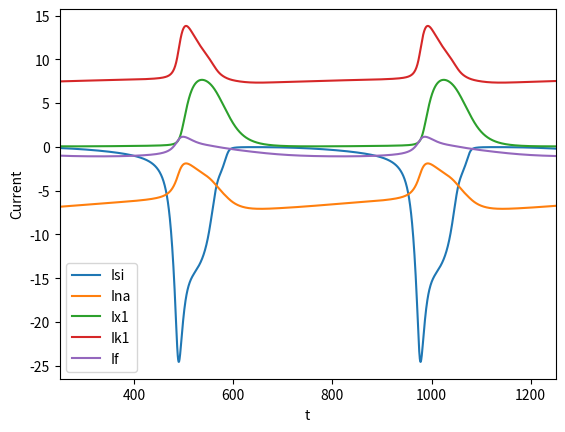

The matplotlib source for this figure:
import numpy as np
import matplotlib.pyplot as plt
import bisect
from scipy.integrate import odeint
#####################################################################################################
# This Input file was set to create a graph of individual currents.
#####################################################################################################

#####Gating variable equations and individual current equations
def dzdt(a,b,z):
    hill=a/(a+b)
    timeC=1/(a+b)
    rVal=(hill-z)/timeC
    return rVal
def am(Vm):
    max_a_m = 1
    a_m = max_a_m * ((Vm + 47) / (1 - np.exp(-(Vm + 47) / 10)))

    return a_m
def an(Vm):
    a_n=0.01*(Vm+55)/(1-np.exp(-(Vm+55/10)))
    return a_n

def As(v):
    a_s=0.05*(v+28)/(1-np.exp(-(v+28)/5))
    return a_s

def bs(v):
    b_s=0.00025*np.exp(-(v+28)/14.93)
    return b_s

def bn(Vm):
    bn=0.125*np.exp((-Vm+65)/80)
    return bn

def bm(Vm):
    max_b_m = 40
    b_m = max_b_m * np.exp(-(Vm + 72) / 17.86)

    return b_m

def ah(Vm):
    max_a_h = 0.0085
    a_h = max_a_h * np.exp(-(Vm + 71) / 5.43)

    return a_h

def bh(Vm):
    max_b_h = 2.5
    b_h = max_b_h / (1 + np.exp(-(Vm + 10) / 12.2))

    return b_h


def ad(Vm):
    max_a_d = 0.005
    a_d = max_a_d * ((Vm + 34) / (1 - np.exp(-(Vm + 34) / 10)))

    return a_d

def bd(Vm):
    max_b_d = 0.05
    b_d = max_b_d * (np.exp(-(Vm + 34) / 6.67))

    return b_d

def not_d(Vm):
    ### d' variable needed for the slow inward current
    not_d = 1/(1+np.exp(-(Vm+15)/6.67))

    return not_d

def af(Vm):
    max_a_f = 0.002468
    a_f = max_a_f * np.exp(-(Vm + 47) / 20)

    return a_f

def bf(Vm):
    max_b_f = 0.05
    b_f = max_b_f / (1 + np.exp(-(Vm + 13) / 11.49))

    return b_f


def ax1(Vm):
    max_a_x1 = 0.0025
    a_x1 = (max_a_x1 * np.exp((Vm + 30) / 12.11)) / (1 + np.exp((Vm + 30) / 50))

    return a_x1

def bx1(Vm):
    max_b_x1 = 0.0065
    b_x1 = max_b_x1 * (np.exp(-(Vm - 20) / 16.67)) / (1 + np.exp(-(Vm - 20) / 25))

    return b_x1

def l_bar_x1(Vm):
    l_bar = 2.25 * ((np.exp((Vm + 95)/25)-1)/(np.exp((Vm + 45)/25)))

    return l_bar




def ay(Vm):
    #Polynomial Regression
    w=0.03375000000000002



    if isinstance(Vm,float)==True:
        a = [1.4557319134e-12,4.0945641782e-10,4.6549818992e-08,2.4903140216e-06,6.1460577425e-05,4.7453248494e-04,\
             2.5019715465e-03]
        a_y = a[0]*Vm**6+a[1]*Vm**5+a[2]*Vm**4+a[3]*Vm**3+a[4]*Vm**2+a[5]*Vm+a[6]
        if a_y <= 0:
            a_y = 0.00001
    else:
        a = [1.4557319134e-12,4.0945641782e-10,4.6549818992e-08,2.4903140216e-06,6.1460577425e-05,4.7453248494e-04,\
             2.5019715465e-03]
        a_y = a[0]*Vm**6+a[1]*Vm**5+a[2]*Vm**4+a[3]*Vm**3+a[4]*Vm**2+a[5]*Vm+a[6]
        for i in range(len(Vm)):
            if a_y[i] <= 0:
                a_y[i] = 0.00001        
    

    a_y = a_y*w
    #Modified version of the original equation
    #max_a_y = 0.00005
    #a_y = (max_a_y * np.exp(-(Vm + 14.25) / 14.93))/3
    return a_y

def by(Vm):

    #Polynomial Regression
    w=0.03375000000000002
    
    if isinstance(Vm,float)==True:

        a = [3.5607174324e-13,3.9587887660e-11,-6.9345321240e-09,-8.8541673551e-07,4.5605591007e-05,9.4190808268e-03,\
             3.3771510156e-01]
        b_y = a[0]*Vm**6+a[1]*Vm**5+a[2]*Vm**4+a[3]*Vm**3+a[4]*Vm**2+a[5]*Vm+a[6]
        if b_y <= 0:
            b_y = 0.00001
    else:
        a = [3.5607174324e-13,3.9587887660e-11,-6.9345321240e-09,-8.8541673551e-07,4.5605591007e-05,9.4190808268e-03,\
            3.3771510156e-01]
        b_y = a[0]*Vm**6+a[1]*Vm**5+a[2]*Vm**4+a[3]*Vm**3+a[4]*Vm**2+a[5]*Vm+a[6]
        for i in range(len(Vm)):
            if b_y[i] <= 0:
                b_y[i] = 0.00001
    b_y = b_y*w    
    
    #Modified version of the original equation
    #max_b_y = 0.001
    #b_y = (max_b_y * (Vm + 14.25) / (1 - np.exp(-(Vm + 14.25) / 5)))/3
    
    return b_y

#####Time-independent background potassium current (I_k1)

def i_k1(Vm):
    IPot=1.3*(np.exp((Vm+110)/25)-1)/(np.exp((Vm+60)/12.5)+np.exp((Vm+60)/25))+\
         0.26*(Vm+30)/(1-np.exp(-(Vm+30)/25))
    return IPot

#Parameters
gNa = 4.4
gnNa = 0.066
gSi = 0.5175
gnSi = 0.161
gfNa = 1.2
ENa = 40
ESi = 70
EK = -93
Cm = 6
I = 0
parameters = [gNa, gnNa, gSi, gnSi, gfNa, ENa, ESi, EK, Cm, I]



###Pacemaker Function

def PacemakerODE(state, t, parameters):
    gNa = parameters[0]
    gnNa = parameters[1]
    gSi = parameters[2]
    gnSi = parameters[3]
    gfNa = parameters[4]
    ENa = parameters[5]
    ESi = parameters[6]
    EK = parameters[7]
    Cm = parameters[8]
    I = parameters[9]



    v = state[0]
    d = state[1]
    f = state[2]
    m = state[3]
    h = state[4]
    x1 = state[5]
    y = state[6]



    Isi = (gSi * d * f + gnSi * not_d(v)) * (v - ESi)
    Ina = (gNa * (m**3)*h + gnNa) * (v - ENa)
    Ix1 = x1 * l_bar_x1(v)
    Ik1 = i_k1(v)
    If = (y**2 * gfNa) * (v - ENa) + (v-EK) * y**2 * (-120/EK)
    Ii = Isi + Ina + Ix1 + Ik1 + If + I 
    dv = -Ii/Cm


    dd = (ad(v) * (1-d)) - (bd(v) * d)
    df = (af(v) * (1-f)) - (bf(v) * f)
    dm = (am(v) * (1-m)) - (bm(v) * m)
    dh = (ah(v) * (1-h)) - (bh(v) * h)
    dx1 = (ax1(v) * (1-x1)) - (bx1(v) * x1)
    dy = (ay(v) * (1-y)) - (by(v) * y)
    rstate = [dv, dd, df, dm, dh, dx1, dy]
    return rstate

#Function to find individual current values of PacemakerODE
def currentVals(state, t, parameters):
    gNa = parameters[0]
    gnNa = parameters[1]
    gSi = parameters[2]
    gnSi = parameters[3]
    gfNa = parameters[4]
    ENa = parameters[5]
    ESi = parameters[6]
    EK = parameters[7]
    Cm = parameters[8]
    I = parameters[9]


    v = state[0]
    d = state[1]
    f = state[2]
    m = state[3]
    h = state[4]
    x1 = state[5]
    y = state[6]


    Isi = (gSi * d * f + gnSi * not_d(v)) * (v - ESi)
    Ina = (gNa * (m**3)*h + gnNa) * (v - ENa)
    Ix1 = x1 * l_bar_x1(v)
    Ik1 = i_k1(v)
    If = y**2*(gfNa * (v - ENa) + (v-EK) * (-120/EK))
    Ii = Isi + Ina + Ix1 + Ik1 + If + I 
    return [Isi,Ina,Ix1,Ik1,If,Ii]

#Function to find local maxima and cycle length
def cycle_len(t,s):
    logic1 = True
    localMax = [0]
    for i in range(2500,5000):
        if logic1 and s[i,0] > -20 and s[i,0] < s[(i-1),0]:
            localMax.append(i - 1)
            logic1=False
        elif s[i,0] > -20 and s[(i-1),0] < -20:
            logic1=True
    cyclelen = t[localMax[2]]-t[localMax[1]]
    return cyclelen,localMax

#Pulse function
def pulseFnc(s0,t,p,phase,stim):
    for x in [0,1]:
        if x == 0:
            tIndexL=bisect.bisect_left(t,phase)
            t1=t[0:tIndexL]
            tplot=t1
            s = odeint(PacemakerODE, s0, t1, args=(parameters,))
            stateFinal = s
        else:
            CycleValue=len(t)
            stimCycleValue=phase + 50
            tIndexR=bisect.bisect_left(t,CycleValue)
            tIndexStim=bisect.bisect_left(t,stimCycleValue)
            p[9] = stim
            t1=t[tIndexL:tIndexStim]
            tplot=np.append(tplot,t1)
            state1=s[-1,:]
            s = odeint(PacemakerODE, state1, t1, args=(parameters,))
            stateFinal = np.concatenate((stateFinal,s),axis=0)
            p[9]=0
            t1=t[tIndexStim:tIndexR]
            tplot=np.append(tplot,t1)
            state1=s[-1,:]
            s = odeint(PacemakerODE, state1, t1, args=(parameters,))
            stateFinal = np.concatenate((stateFinal,s),axis=0)
            tIndexL=tIndexR
    return stateFinal
            
#Function to find Time Constant
def timeC(a,b):
    r = 1/(a+b)
    return r

#Initial state
state0=[-1.26312652e+01,  6.73685294e-01,  5.28447665e-01,  9.60815694e-01,
  4.83891944e-07,  3.70080101e-02,  1.24208141e-01]
           
parameters[9] = 0

#Time
tmax = 2019
dt = 0.4
t = np.arange(0, tmax, dt)


#########################################################################################
# Phase Response Curves. Set HyperPolarYN to 1 for hyperpolarized phase-response curve or 0 for depolarized phase response
# Curve.
PhaseResetYN = 0
HyperPolarYN = 1
if HyperPolarYN == 1:
    PolPulse = [0.5,2.0,3.5]
elif HyperPolarYN == 0:
    PolPulse = [-0.6,-1.3,-1.9,-2.8]
if PhaseResetYN == 1:
    state = odeint(PacemakerODE, state0, t, args=(parameters,))
    cycleLength, localMx = cycle_len(t,state)
    print(cycleLength)
    phasePercent = np.arange(0.05,1,0.025)
    for w in PolPulse:
        print('now on '+str(w))
        phaseChange = np.zeros(len(phasePercent))
        for i in range(len(phasePercent)):
            phase = t[localMx[1]]+cycleLength*phasePercent[i]
            statePulsed = pulseFnc(state0,t,parameters,phase,w)
            cyclePulsedLength, localPulsedMx = cycle_len(t,statePulsed)
            phaseChange[i] = (cyclePulsedLength-cycleLength)/cycleLength*100
            
        plt.plot(phasePercent*100,phaseChange, 'o',label=str(w) + '\u03BC'+'A/c$m^2$')
    plt.legend()
    plt.ylabel('\u0394'+'$\phi$'+' (%)')
    plt.xlabel('% of Cycle ($\phi$)')
#############################################################################################

#############################################################################################
#v vs. dv
vdvYN = 0
if vdvYN == 1:
    state = odeint(PacemakerODE, state0, t, args=(parameters,))
    dstate=[[0,0,0,0,0,0,0]]
    for w in range(len(state[:,0])):
        d1state=[PacemakerODE(state[w,:],t,parameters)]
        dstate=np.concatenate((dstate,d1state),axis=0)
    plt.plot(state[:,0],dstate[1:,0])
    plt.ylabel('dV/dt')
    plt.xlabel('V')

#############################################################################################   

############################################################
# Currents
CurrentYN = 1
if CurrentYN == 1:
    parameters[9] = 0
    state = odeint(PacemakerODE, state0, t, args=(parameters,))
    dstate=[[0,0,0,0,0,0]]
    for w in range(len(state[:,0])):
        d1state=[currentVals(state[w,:],t,parameters)]
        dstate=np.concatenate((dstate,d1state),axis=0)
    Ilabels=['Isi','Ina','Ix1','Ik1','If','Ii']
    for w in range(0,5):
        plt.plot(t,dstate[1:,w],label=Ilabels[w])
    
    plt.legend()
    plt.ylabel('Current')
    plt.xlabel('t')
    plt.xlim(250,1250)


############################################################


############################################################
#Action potential
ActionPotentialYN = 0
if ActionPotentialYN == 1:
    state = odeint(PacemakerODE, state0, t, args=(parameters,))
    plt.plot(t,state[:,0])
    plt.ylabel('V')
    plt.xlabel('t')
    plt.xlim(250,1250)
#############################################################
plt.show()
